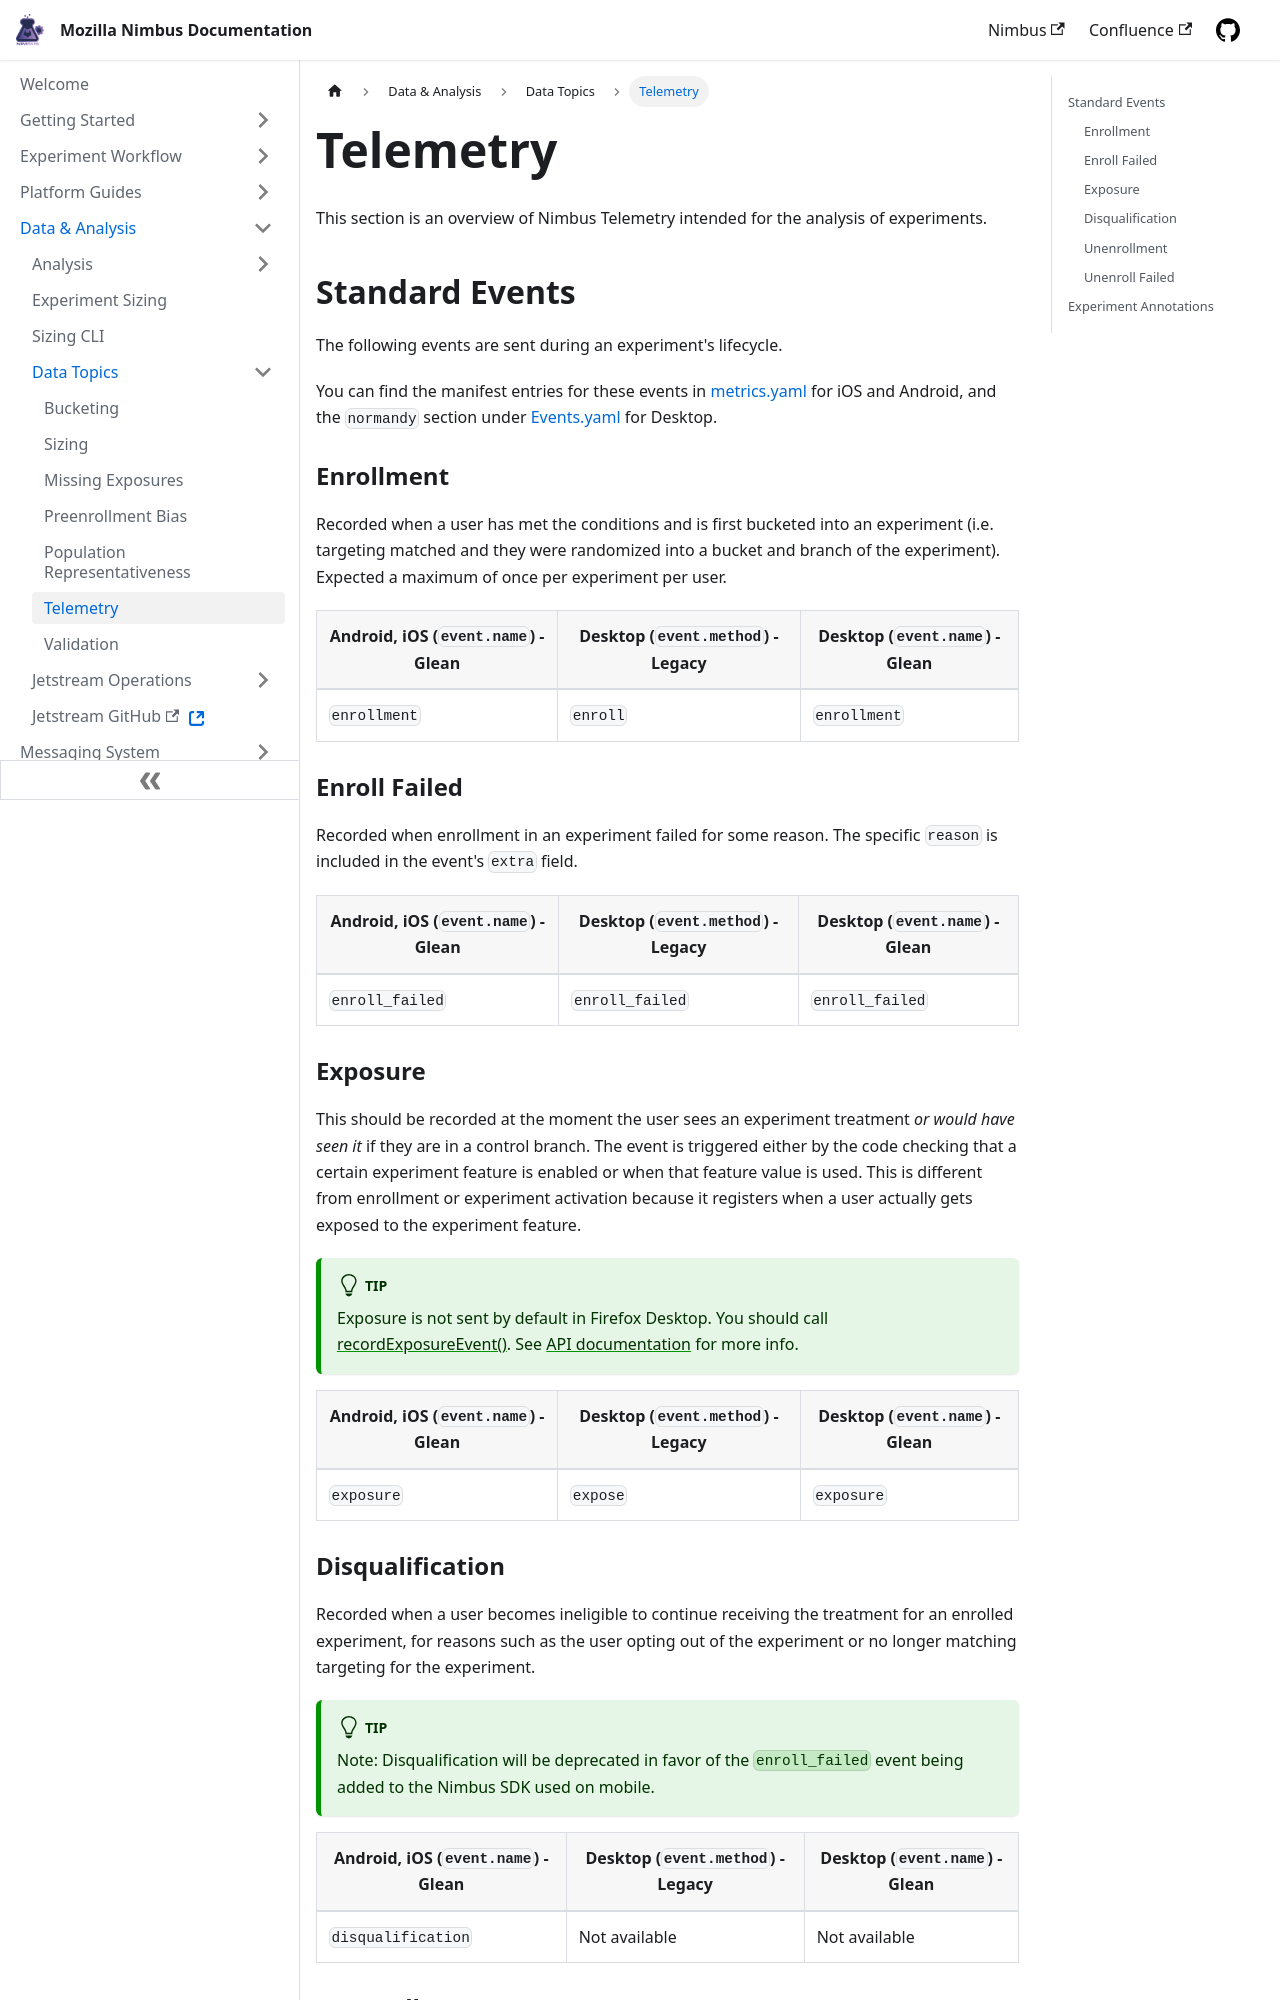

repository: mozilla/experimenter-docs · page: data-analysis/telemetry/index.html · generator: docusaurus

---
id: telemetry
title: Telemetry
slug: /data-analysis/telemetry
---

This section is an overview of Nimbus Telemetry intended for the analysis of experiments.

## Standard Events

The following events are sent during an experiment's lifecycle.

You can find the manifest entries for these events in [metrics.yaml](https://github.com/mozilla/application-services/blob/main/components/nimbus/metrics.yaml) for iOS and Android, and the `normandy` section under [Events.yaml](https://searchfox.org/mozilla-central/source/toolkit/components/resources/telemetry/Events.yaml) for Desktop.

### Enrollment

Recorded when a user has met the conditions and is first bucketed into an experiment (i.e. targeting matched and they were randomized into a bucket and branch of the experiment). Expected a maximum of once per experiment per user.

| Android, iOS (`event.name`) - Glean | Desktop (`event.method`) - Legacy | Desktop (`event.name`) - Glean |
| ----------------------------------- | --------------------------------- | ------------------------------ |
| `enrollment`                        | `enroll`                          | `enrollment`                   |

### Enroll Failed

Recorded when enrollment in an experiment failed for some reason. The
specific `reason` is included in the event's `extra` field.

| Android, iOS (`event.name`) - Glean | Desktop (`event.method`) - Legacy | Desktop (`event.name`) - Glean |
| ----------------------------------- | --------------------------------- | ------------------------------ |
| `enroll_failed`                     | `enroll_failed`                   | `enroll_failed`                |

### Exposure

This should be recorded at the moment the user sees an experiment
treatment *or would have seen it* if they are in a control branch.
The event is triggered either by the code checking that a
certain experiment feature is enabled or when that feature value is used.
This is different from enrollment or experiment activation because it
registers when a user actually gets exposed to the experiment feature.

:::tip
Exposure is not sent by default in Firefox Desktop. You should call [recordExposureEvent()](/platform-guides/desktop/feature-api#recordexposureevent). See [API documentation](/platform-guides/desktop/feature-api) for more info.
:::

| Android, iOS (`event.name`) - Glean | Desktop (`event.method`) - Legacy | Desktop (`event.name`) - Glean |
| ----------------------------------- | --------------------------------- | ------------------------------ |
| `exposure`                          | `expose`                          | `exposure`                     |
